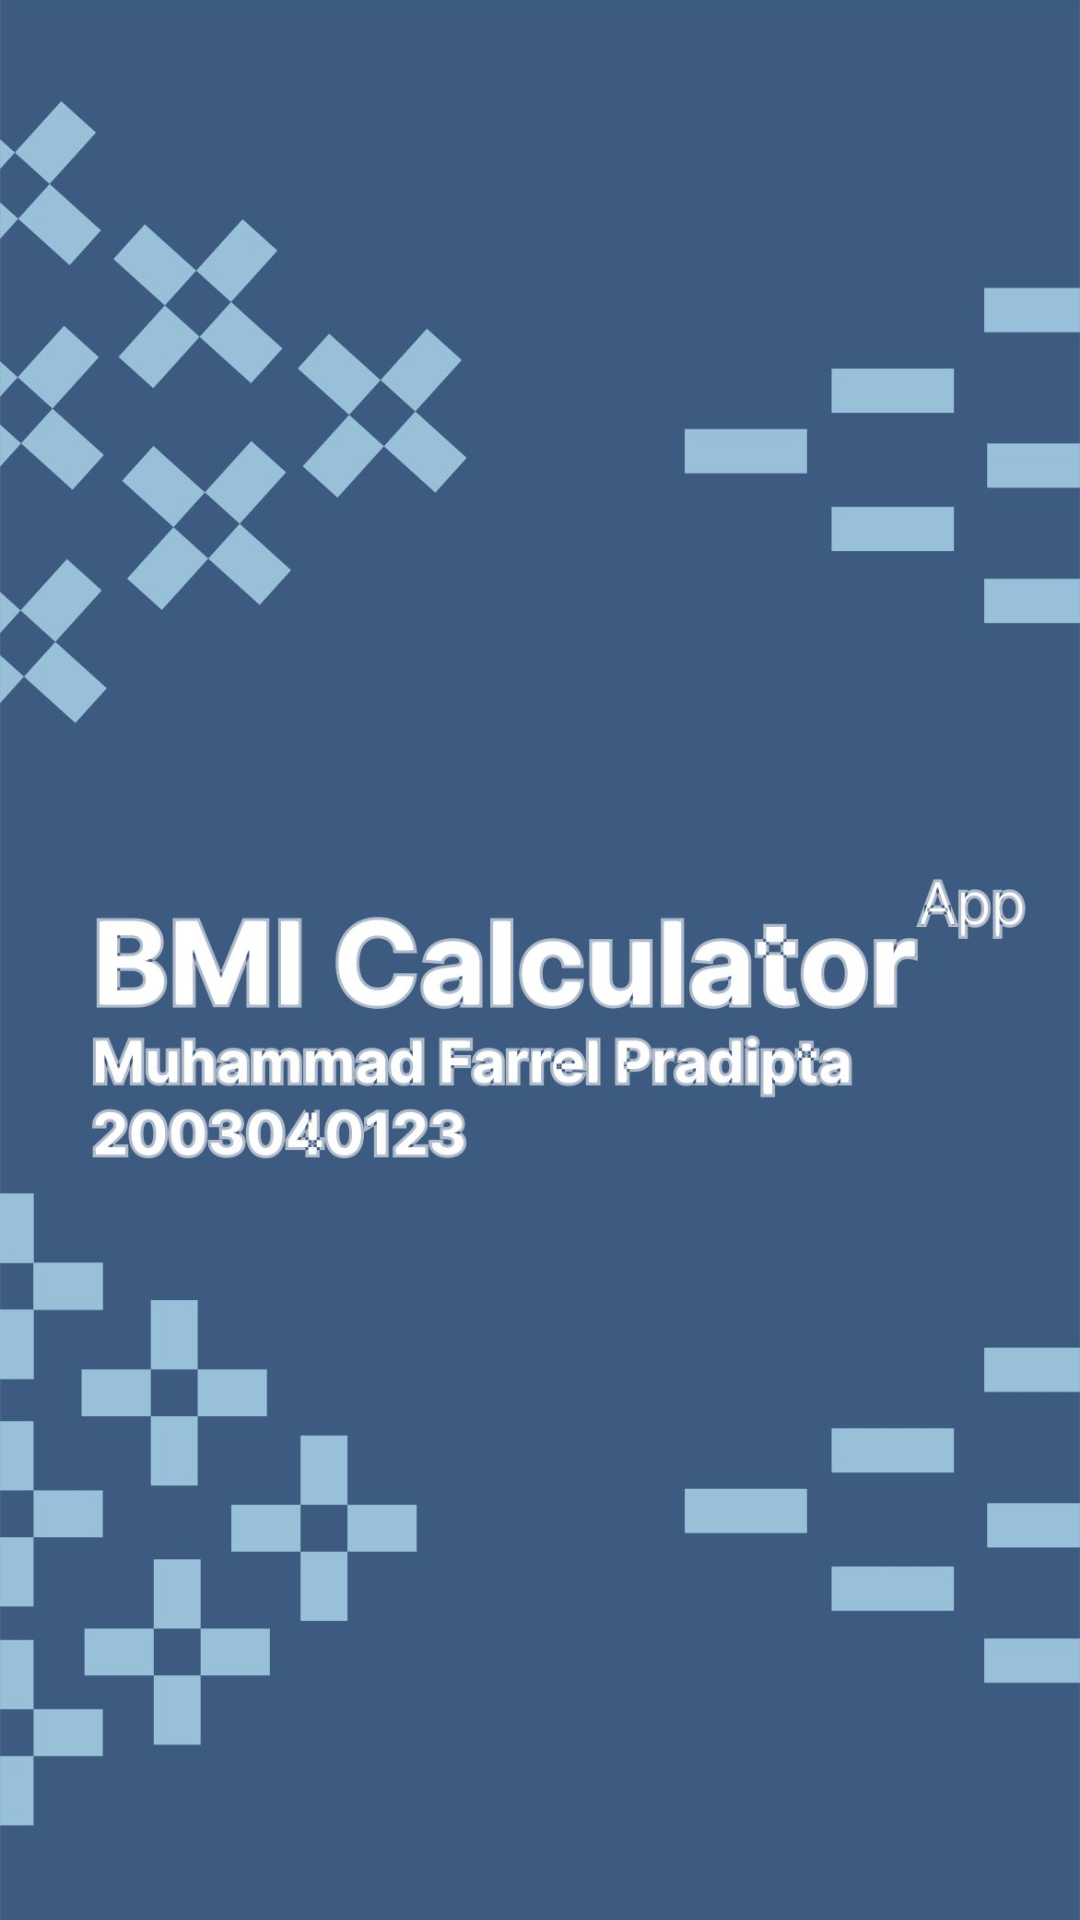

The Android layout XML behind this screen, and the referenced resources:
<!-- AndroidManifest.xml: application theme Theme.MuhammadFarrelPradipta -->
<!-- res/layout/activity_main.xml -->
<?xml version="1.0" encoding="utf-8"?>
<RelativeLayout xmlns:android="http://schemas.android.com/apk/res/android"
    xmlns:app="http://schemas.android.com/apk/res-auto"
    xmlns:tools="http://schemas.android.com/tools"
    android:layout_width="match_parent"
    android:layout_height="match_parent"
    tools:context=".MainActivity" >

    <ImageView
        android:layout_width="wrap_content"
        android:layout_height="wrap_content"
        android:layout_centerInParent="true"
        android:scaleType="centerCrop"
        android:src="@drawable/logos" />
</RelativeLayout>
<!-- resources referenced by this layout -->
<resources>
  <!-- drawable logos: jpg bitmap (drawable-v24, 101525 bytes) -->
  <style name="Theme.MuhammadFarrelPradipta" parent="Theme.MaterialComponents.DayNight.DarkActionBar">
          
          <item name="colorPrimary">@color/purple_500</item>
          <item name="colorPrimaryVariant">@color/purple_700</item>
          <item name="colorOnPrimary">@color/white</item>
          
          <item name="colorSecondary">@color/teal_200</item>
          <item name="colorSecondaryVariant">@color/teal_700</item>
          <item name="colorOnSecondary">@color/black</item>
          
          <item name="android:statusBarColor">?attr/colorPrimaryVariant</item>
          
      </style>
  <!-- not gathered from this repository: default colours our renderer supplied (Android Studio template values) -->
  <color name="purple_500">#FF6200EE</color>
  <color name="purple_700">#FF3700B3</color>
  <color name="teal_200">#FF03DAC5</color>
  <color name="teal_700">#FF018786</color>
  <color name="black">#FF000000</color>
  <color name="white">#FFFFFFFF</color>
</resources>
